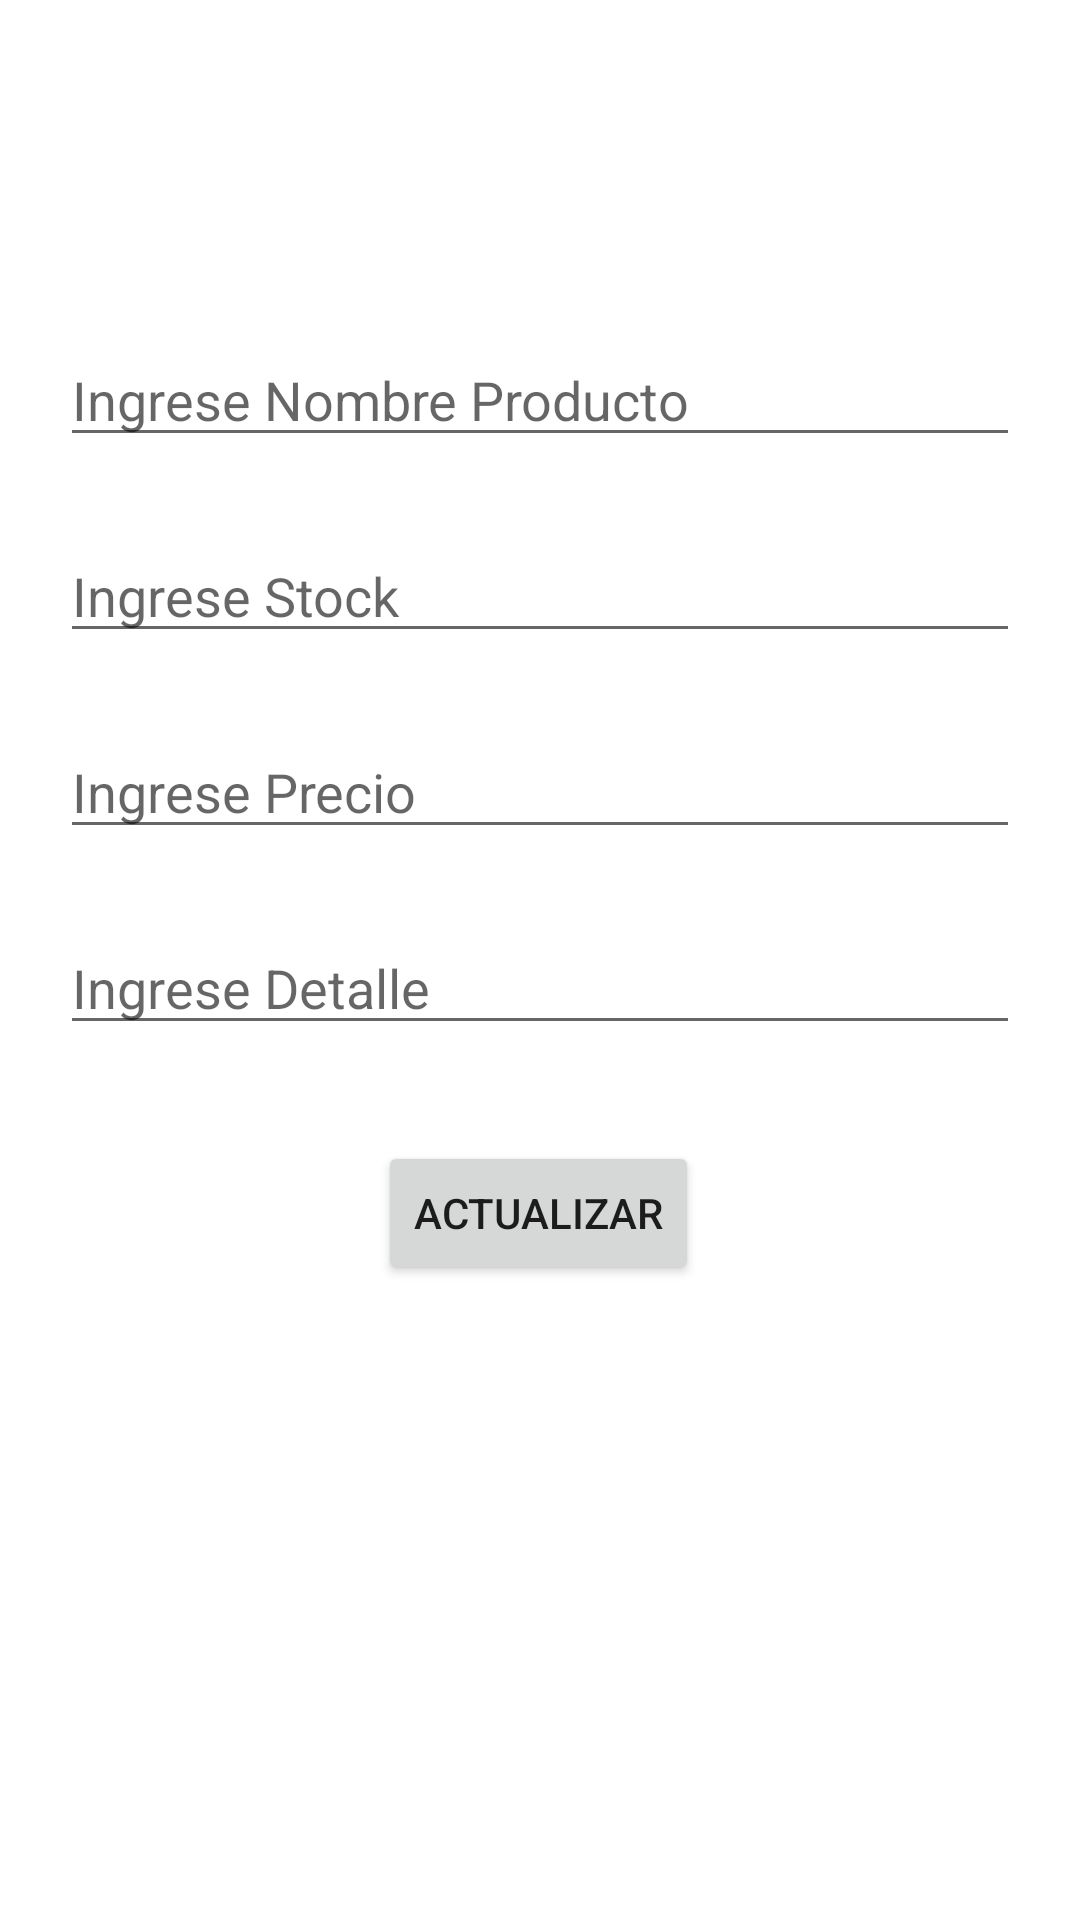

Produce the Android XML layout that renders to this screen, including the resource entries it uses.
<!-- AndroidManifest.xml: application theme Theme.ProyFarmax -->
<!-- res/layout/activity_actualizar.xml -->
<?xml version="1.0" encoding="utf-8"?>
<androidx.constraintlayout.widget.ConstraintLayout xmlns:android="http://schemas.android.com/apk/res/android"
    xmlns:app="http://schemas.android.com/apk/res-auto"
    xmlns:tools="http://schemas.android.com/tools"
    android:layout_width="match_parent"
    android:layout_height="match_parent"
    tools:context=".views.RegistrarActivity"
    android:padding="20dp">

    <TextView
        android:id="@+id/textView2"
        android:layout_width="wrap_content"
        android:layout_height="wrap_content"
        android:layout_marginStart="205dp"
        android:layout_marginTop="40dp"
        android:layout_marginEnd="148dp"
        android:text="ACTUALIZAR PRODUCTO"
        app:layout_constraintEnd_toEndOf="parent"
        app:layout_constraintHorizontal_bias="0.853"
        app:layout_constraintStart_toStartOf="parent"
        app:layout_constraintTop_toTopOf="parent" />

    <EditText
        android:id="@+id/txtNombreProducto"
        android:layout_width="match_parent"
        android:layout_height="wrap_content"
        android:layout_marginTop="32dp"
        android:ems="10"
        android:inputType="textPersonName"
        android:hint="Ingrese Nombre Producto"
        app:layout_constraintEnd_toEndOf="parent"
        app:layout_constraintStart_toStartOf="parent"
        app:layout_constraintTop_toBottomOf="@+id/textView2" />

    <EditText
        android:id="@+id/txtStock"
        android:layout_width="match_parent"
        android:layout_height="wrap_content"
        android:layout_marginTop="24dp"
        android:ems="10"
        android:inputType="textPersonName"
        android:hint="Ingrese Stock"
        app:layout_constraintEnd_toEndOf="parent"
        app:layout_constraintStart_toStartOf="parent"
        app:layout_constraintTop_toBottomOf="@+id/txtNombreProducto" />

    <EditText
        android:id="@+id/txtPrecio"
        android:layout_width="match_parent"
        android:layout_height="wrap_content"
        android:layout_marginTop="24dp"
        android:ems="10"
        android:inputType="textPersonName"
        android:hint="Ingrese Precio"
        app:layout_constraintEnd_toEndOf="parent"
        app:layout_constraintHorizontal_bias="1.0"
        app:layout_constraintStart_toStartOf="parent"
        app:layout_constraintTop_toBottomOf="@+id/txtStock" />

    <EditText
        android:id="@+id/txtDetalle"
        android:layout_width="match_parent"
        android:layout_height="wrap_content"
        android:layout_marginTop="24dp"
        android:ems="10"
        android:gravity="start|top"
        android:inputType="textMultiLine"
        android:hint="Ingrese Detalle"
        app:layout_constraintEnd_toEndOf="parent"
        app:layout_constraintStart_toStartOf="parent"
        app:layout_constraintTop_toBottomOf="@+id/txtPrecio" />

    <Button
        android:id="@+id/btnActualizar"
        android:layout_width="wrap_content"
        android:layout_height="wrap_content"
        android:layout_marginStart="158dp"
        android:layout_marginTop="32dp"
        android:layout_marginEnd="159dp"
        android:text="ACTUALIZAR"
        app:layout_constraintEnd_toEndOf="parent"
        app:layout_constraintStart_toStartOf="parent"
        app:layout_constraintTop_toBottomOf="@+id/txtDetalle" />
</androidx.constraintlayout.widget.ConstraintLayout>
<!-- resources referenced by this layout -->
<resources>
  <style name="Theme.ProyFarmax" parent="Theme.MaterialComponents.DayNight.DarkActionBar">
          
          <item name="colorPrimary">@color/purple_500</item>
          <item name="colorPrimaryVariant">@color/purple_700</item>
          <item name="colorOnPrimary">@color/white</item>
          
          <item name="colorSecondary">@color/teal_200</item>
          <item name="colorSecondaryVariant">@color/teal_700</item>
          <item name="colorOnSecondary">@color/black</item>
          
          <item name="android:statusBarColor" tools:targetApi="l">?attr/colorPrimaryVariant</item>
          
      </style>
  <color name="purple_500">#FF6200EE</color>
  <color name="purple_700">#FF3700B3</color>
  <color name="white">#FFFFFFFF</color>
  <color name="teal_200">#FF03DAC5</color>
  <color name="teal_700">#FF018786</color>
  <color name="black">#FF000000</color>
</resources>
